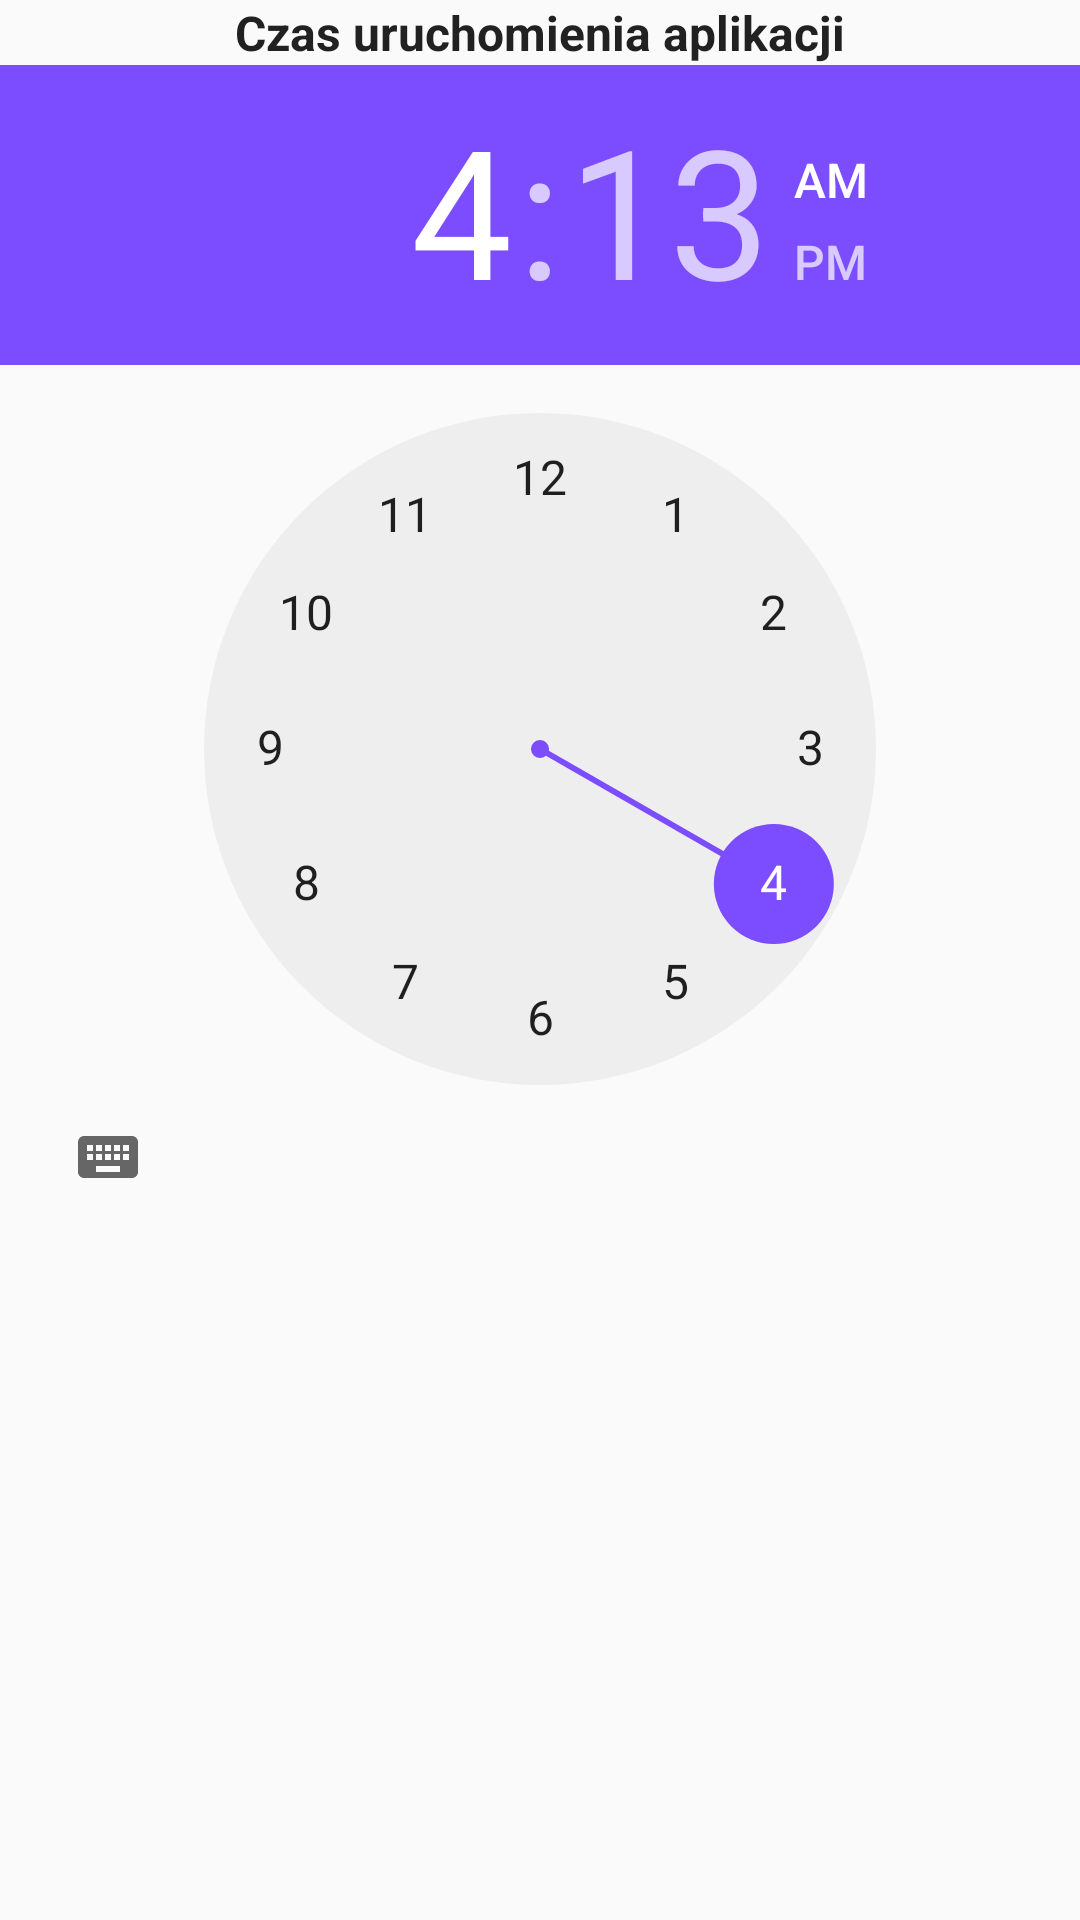

Layout XML and referenced resources for this Android screen:
<!-- AndroidManifest.xml: application theme AppTheme -->
<!-- res/layout/fragment_settings_dialog.xml -->
<LinearLayout xmlns:android="http://schemas.android.com/apk/res/android"
    xmlns:tools="http://schemas.android.com/tools"
    android:layout_width="match_parent"
    android:layout_height="match_parent"
    android:orientation="vertical"
    android:layout_centerHorizontal="true"
    tools:context="com.sdacademy.gieysztor.michal.alarmsetter.SettingsDialogFragment">

    
    <TextView
        android:layout_width="match_parent"
        android:layout_height="wrap_content"
        android:text="@string/settings_dialog_title"
        android:gravity="center"
        android:textColor="@color/primary_text"
        android:textStyle="bold"
        android:textSize="16sp"

        />

    <TimePicker
        android:id="@+id/fragmentSettingsTimePicker"
        android:layout_width="match_parent"
        android:layout_height="wrap_content" />
</LinearLayout>
<!-- resources referenced by this layout -->
<resources>
  <color name="primary_text">#212121</color>
  <string name="settings_dialog_title">Czas uruchomienia aplikacji</string>
  <style name="AppTheme" parent="Theme.AppCompat.Light.DarkActionBar">
          
          <item name="colorPrimary">@color/primary</item>
          <item name="colorPrimaryDark">@color/primary_dark</item>
          <item name="colorAccent">@color/accent</item>
  <item name="buttonStyle">@style/Base.Widget.AppCompat.Button.Colored</item>
      </style>
  <color name="primary">#00BCD4</color>
  <color name="primary_dark">#0097A7</color>
  <color name="accent">#7C4DFF</color>
</resources>
